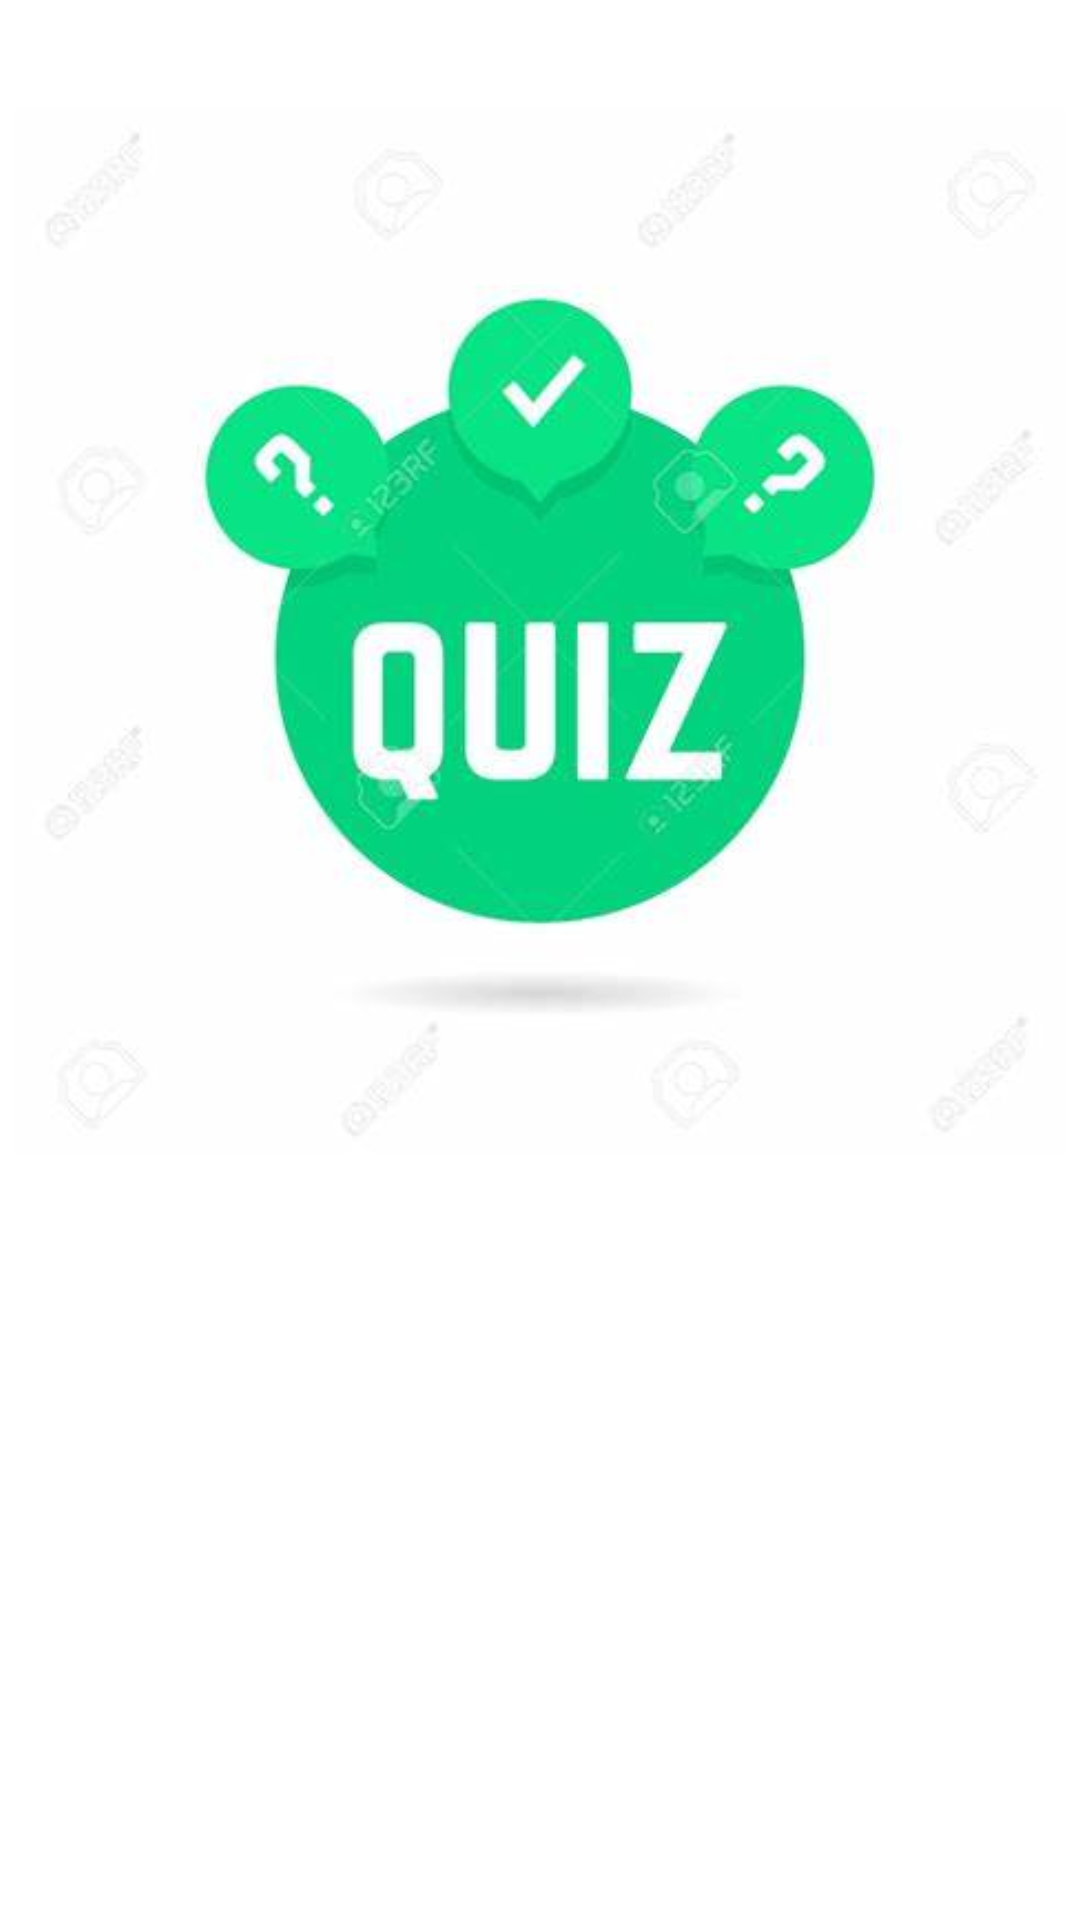

The Android layout XML behind this screen, and the referenced resources:
<!-- AndroidManifest.xml: activity theme Theme.AppSplash -->
<!-- res/layout/activity_splashscreeen.xml -->
<?xml version="1.0" encoding="utf-8"?>
<androidx.constraintlayout.widget.ConstraintLayout xmlns:android="http://schemas.android.com/apk/res/android"
    xmlns:app="http://schemas.android.com/apk/res-auto"
    xmlns:tools="http://schemas.android.com/tools"
    android:layout_width="match_parent"
    android:layout_height="match_parent"
    tools:context=".splashscreeenActivity">

    <ImageView
        android:id="@+id/imageViewLogo"
        android:layout_width="wrap_content"
        android:layout_height="350dp"
        app:layout_constraintBottom_toBottomOf="parent"
        app:layout_constraintStart_toStartOf="parent"
        app:layout_constraintTop_toTopOf="parent"
        app:layout_constraintVertical_bias="0.124"
        app:srcCompat="@drawable/th" />

    <ImageView
        android:id="@+id/imageViewTitle"
        android:layout_width="250dp"
        android:layout_height="wrap_content"
        android:layout_marginTop="169dp"
        android:layout_marginEnd="70dp"
        android:layout_marginRight="70dp"
        app:layout_constraintEnd_toEndOf="parent"
        app:layout_constraintTop_toTopOf="parent"
        app:srcCompat="@drawable/slaphscreentitle" />
</androidx.constraintlayout.widget.ConstraintLayout>
<!-- resources referenced by this layout -->
<resources>
  <!-- drawable th: jpeg bitmap (drawable, 13465 bytes) -->
  <style name="Theme.AppSplash" parent="Theme.MaterialComponents.DayNight.NoActionBar">
          
          <item name="colorPrimary">@color/purple_500</item>
          <item name="colorPrimaryVariant">@color/purple_700</item>
          <item name="colorOnPrimary">@color/white</item>
          
          <item name="colorSecondary">@color/teal_200</item>
          <item name="colorSecondaryVariant">@color/teal_700</item>
          <item name="colorOnSecondary">@color/black</item>
          
          <item name="android:statusBarColor" tools:targetApi="21">?attr/colorPrimaryVariant</item>
          
      </style>
  <!-- not gathered from this repository: default colours our renderer supplied (Android Studio template values) -->
  <color name="purple_500">#FF6200EE</color>
  <color name="purple_700">#FF3700B3</color>
  <color name="teal_200">#FF03DAC5</color>
  <color name="teal_700">#FF018786</color>
  <color name="black">#FF000000</color>
  <color name="white">#FFFFFFFF</color>
</resources>
